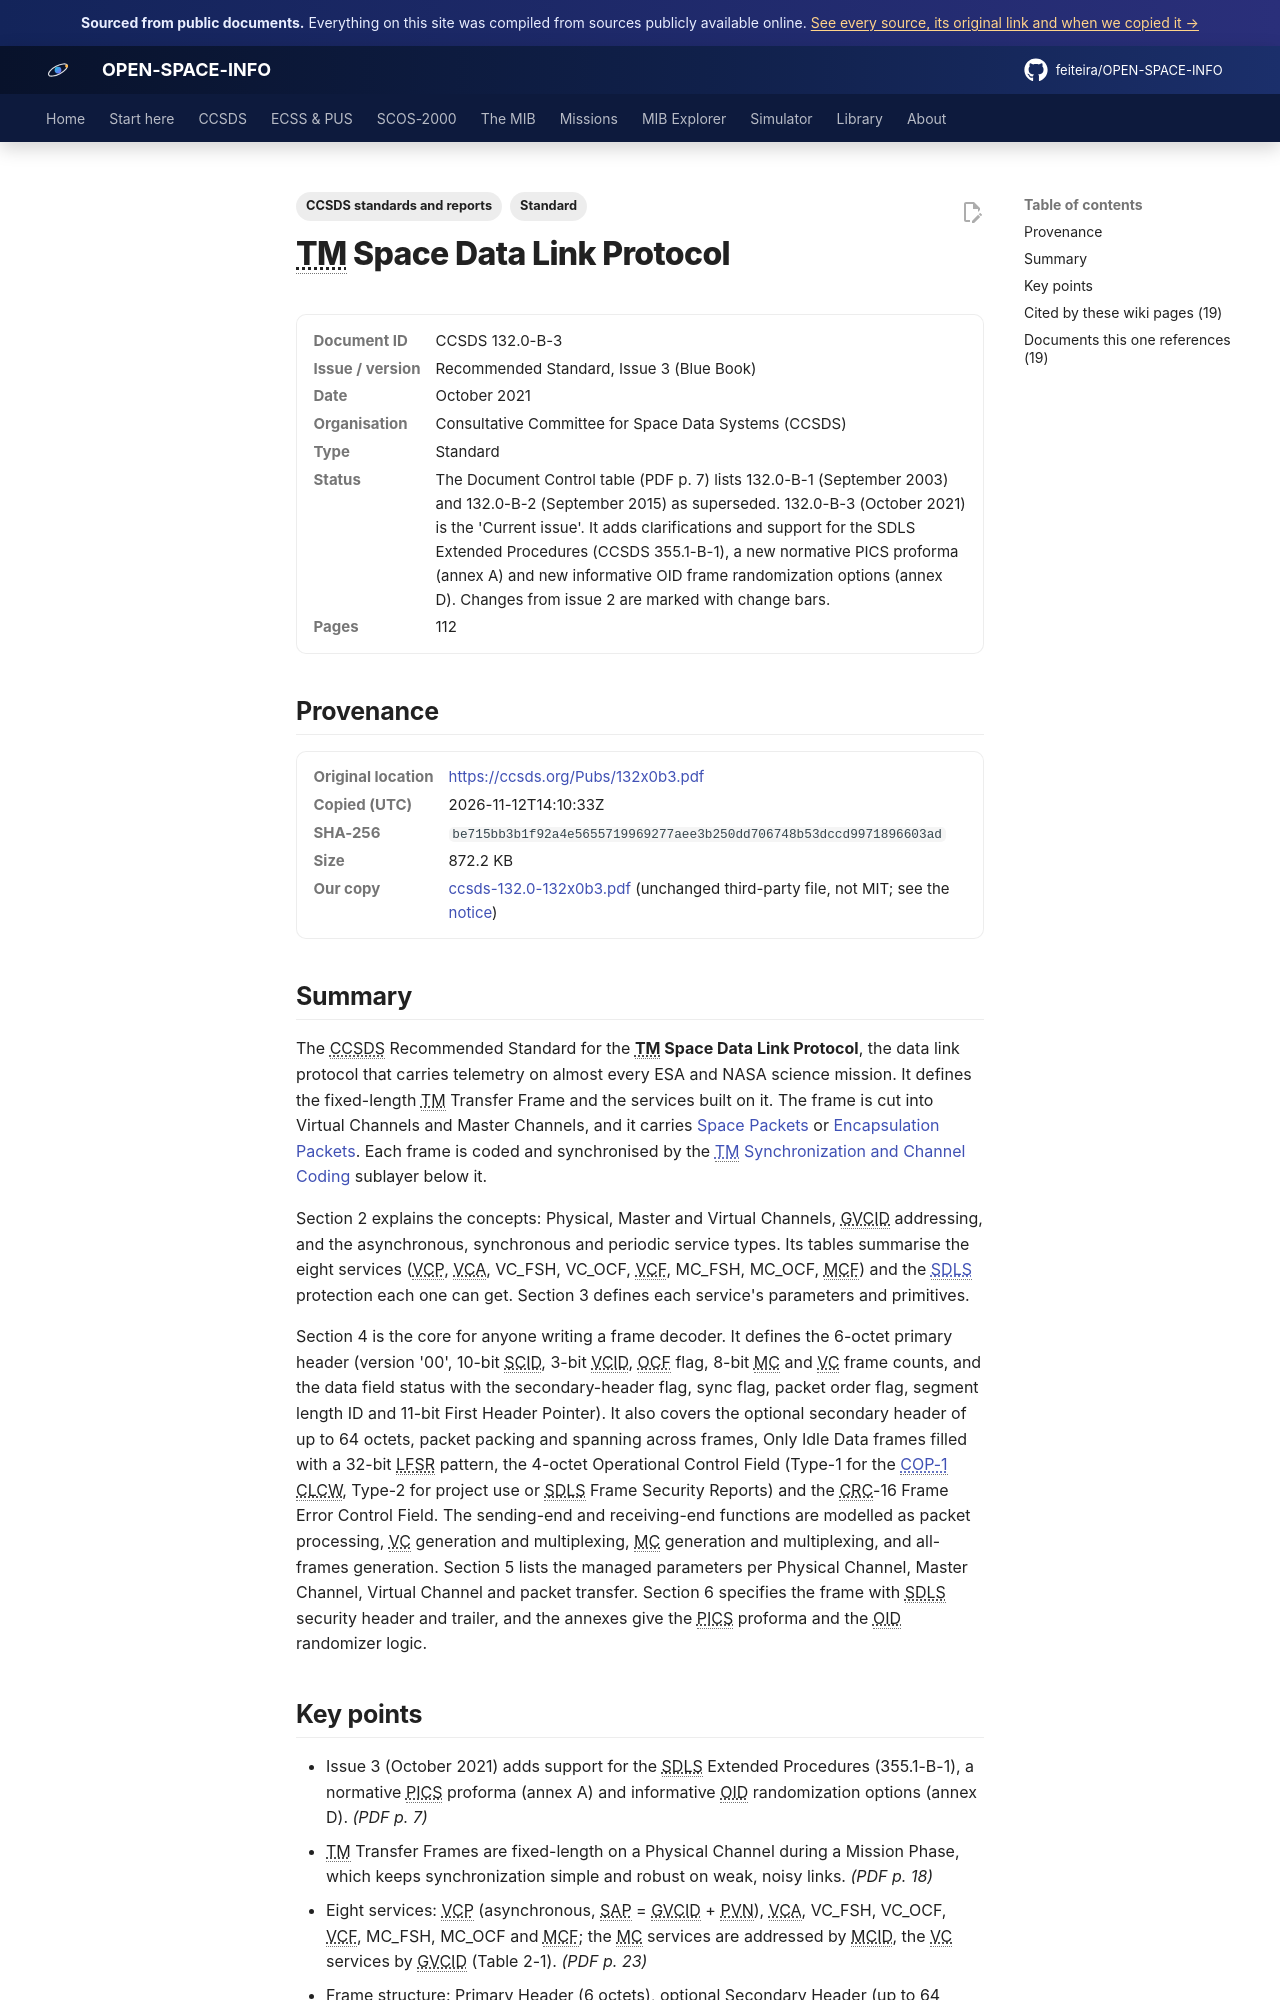

repository: feiteira/OPEN-SPACE-INFO · page: library/ccsds-132-0-132x0b3/index.html · generator: mkdocs

---
title: "TM Space Data Link Protocol (CCSDS 132.0-B-3)"
description: "The CCSDS Recommended Standard for the TM Space Data Link Protocol, the data link protocol that carries telemetry on almost every ESA and NASA science mission."
tags: ["Standard", "CCSDS standards and reports"]
sources: [ccsds-132-0-132x0b3]
---

# TM Space Data Link Protocol

<dl class="osi-meta"><dt>Document ID</dt><dd>CCSDS 132.0-B-3</dd><dt>Issue / version</dt><dd>Recommended Standard, Issue 3 (Blue Book)</dd><dt>Date</dt><dd>October 2021</dd><dt>Organisation</dt><dd>Consultative Committee for Space Data Systems (CCSDS)</dd><dt>Type</dt><dd>Standard</dd><dt>Status</dt><dd>The Document Control table (PDF p. 7) lists 132.0-B-1 (September 2003) and 132.0-B-2 (September 2015) as superseded. 132.0-B-3 (October 2021) is the 'Current issue'. It adds clarifications and support for the SDLS Extended Procedures (CCSDS 355.1-B-1), a new normative PICS proforma (annex A) and new informative OID frame randomization options (annex D). Changes from issue 2 are marked with change bars.</dd><dt>Pages</dt><dd>112</dd></dl>

## Provenance

<dl class="osi-meta"><dt>Original location</dt><dd><a href="https://ccsds.org/Pubs/132x0b3.pdf" rel="noopener">https://ccsds.org/Pubs/132x0b3.pdf</a></dd><dt>Copied (UTC)</dt><dd>2026-11-12T14:10:33Z</dd><dt>SHA-256</dt><dd><code>be715bb3b1f92a4e5655719969277aee3b250dd706748b53dccd9971896603ad</code></dd><dt>Size</dt><dd>872.2 KB</dd><dt>Our copy</dt><dd><a href="../third-party/ccsds/ccsds-132.0-132x0b3.pdf">ccsds-132.0-132x0b3.pdf</a> (unchanged third-party file, not MIT; see the <a href="../third-party/NOTICE/">notice</a>)</dd></dl>

## Summary

The CCSDS Recommended Standard for the **TM Space Data Link Protocol**, the data link protocol that carries telemetry on almost every ESA and NASA science mission. It defines the fixed-length TM Transfer Frame and the services built on it. The frame is cut into Virtual Channels and Master Channels, and it carries [Space Packets](../ccsds/space-packet.md) or [Encapsulation Packets](../ccsds/encapsulation.md). Each frame is coded and synchronised by the [TM Synchronization and Channel Coding](../ccsds/tm-coding.md) sublayer below it.

Section 2 explains the concepts: Physical, Master and Virtual Channels, GVCID addressing, and the asynchronous, synchronous and periodic service types. Its tables summarise the eight services (VCP, VCA, VC_FSH, VC_OCF, VCF, MC_FSH, MC_OCF, MCF) and the [SDLS](../ccsds/sdls.md) protection each one can get. Section 3 defines each service's parameters and primitives.

Section 4 is the core for anyone writing a frame decoder. It defines the 6-octet primary header (version '00', 10-bit SCID, 3-bit VCID, OCF flag, 8-bit MC and VC frame counts, and the data field status with the secondary-header flag, sync flag, packet order flag, segment length ID and 11-bit First Header Pointer). It also covers the optional secondary header of up to 64 octets, packet packing and spanning across frames, Only Idle Data frames filled with a 32-bit LFSR pattern, the 4-octet Operational Control Field (Type-1 for the [COP-1](../ccsds/cop-1.md) CLCW, Type-2 for project use or SDLS Frame Security Reports) and the CRC-16 Frame Error Control Field. The sending-end and receiving-end functions are modelled as packet processing, VC generation and multiplexing, MC generation and multiplexing, and all-frames generation. Section 5 lists the managed parameters per Physical Channel, Master Channel, Virtual Channel and packet transfer. Section 6 specifies the frame with SDLS security header and trailer, and the annexes give the PICS proforma and the OID randomizer logic.
